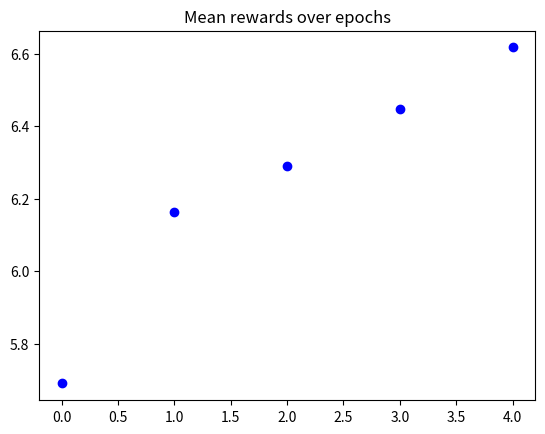

The matplotlib source for this figure:
import numpy as np

import random

import matplotlib.pyplot as plt
class ContextBandit:

    def __init__(self, arms=10):

        self.arms = arms

        self.init_distribution(arms)

        self.update_state()

        

    def init_distribution(self, arms):

        self.bandit_matrix = np.random.rand(arms,arms)

        

    def reward(self, prob):

        reward = 0

        for i in range(self.arms):

            if random.random() < prob:

                reward += 1

        return reward

        

    def get_state(self):

        return self.state



    def update_state(self):

        self.state = np.random.randint(0,self.arms)

        

    def get_reward(self,arm):

        return self.reward(self.bandit_matrix[self.get_state()][arm])

        

    def choose_arm(self, arm):

        reward = self.get_reward(arm)

        self.update_state()

        return reward
env = ContextBandit(arms=10)

state = env.get_state()

reward = env.choose_arm(1)

print('State ',state)

print('Reward ',reward)
arms = 10

N, D_in, H, D_out = 1, arms, 100, arms
def relu(x):

    return x * (x > 0)



def drelu(x):

    return 1. * (x > 0)
def mse(y, y_hat):

    return np.mean((y - y_hat) ** 2)



def dmse(y, y_hat):

    return np.mean(y - y_hat)
def softmax(av, tau):

    return np.exp(av / tau) / np.sum( np.exp(av / tau) )
def one_hot(N, pos, val=1):

    one_hot_vec = np.zeros(N)

    one_hot_vec[pos] = val

    return one_hot_vec
def forward(x, alpha):

    wi, wo = alpha

    

    wil = x.reshape(1,10).dot(wi)

    wilr = relu(wil)

    

    wol = wilr.dot(wo)

    wolr = relu(wol)

    return wil, wilr, wol, wolr
def backward(x, pred, y, alpha, params):

    wil, wilr, wol, wolr = params

    wi, wo = alpha

    

    pred = pred.reshape(10)

    dloss = dmse(pred, y)

    

    # dloss * drelu(wol) * wilr

    dwo = np.dot(wilr.T, dloss * drelu(wol))

    # dloss * drelu(wol) * wo * drelu(wil) * x

    dwi = np.dot(x.reshape(10,1), np.dot((dloss * drelu(wol)), (wo * drelu(wil).T).T))

    

    return dwi, dwo
def SGE(alpha, grads, lr=1e-4):

    wi, wo = alpha

    dwi, dwo = grads

    

    wi += lr * dwi

    wo += lr * dwo

    

    return wi, wo
wi = np.random.uniform(0, 0.5, size=(D_in, H))

wo = np.random.uniform(0, 0.5, size=(H, D_out))



alpha = wi, wo
rewards = []

temp_rewards = []

env = ContextBandit(arms=10)

cur_state = one_hot(arms, env.get_state())
def get_choice(params):

    av_softmax = softmax(params[-1], tau=np.max(params[-1]))

    av_softmax /= av_softmax.sum()



    return np.random.choice(arms, p=av_softmax.reshape(10))
for epoch in range(5000):

    

    params = forward(cur_state, alpha)



    choice = get_choice(params)



    cur_reward = env.choose_arm(choice)



    one_hot_reward = params[-1].reshape(10).copy()

    one_hot_reward[choice] = cur_reward



    reward = one_hot_reward

    temp_rewards.append(reward)



    loss = mse(params[-1], reward)

    

    if(epoch % 1000 == 0):

        mean_rewards = np.mean(temp_rewards)

        print("Mean rewards :", mean_rewards)

        rewards.append(mean_rewards)

        temp_rewards = []



    dwi, dwo = backward(cur_state, params[-1], reward, alpha, params)

    dwi = np.clip(dwi, -1, 1)

    dwo = np.clip(dwo, -1, 1)

    grads = dwi, dwo

    

    alpha = SGE(alpha, grads)

    

    cur_state = one_hot(arms, env.get_state())
plt.title('Mean rewards over epochs')

plt.plot(rewards, 'bo')
cur_state = one_hot(arms, env.get_state())

params = forward(cur_state, alpha)

choice = get_choice(params)

cur_reward = env.choose_arm(choice)

print('State: %d, Choice: %d, Reward: %d' % (np.argmax(cur_state), choice, cur_reward))